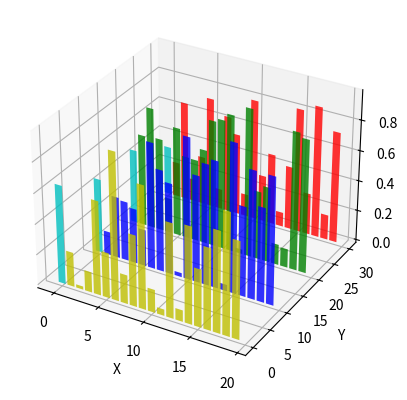

Write Python code to recreate this figure.
from mpl_toolkits.mplot3d import Axes3D
import matplotlib.pyplot as plt
import numpy as np
 
fig = plt.figure()
ax = fig.add_subplot(111, projection='3d')
for c, z in zip(['r', 'g', 'b', 'y'], [30, 20, 10, 0]):
    xs = np.arange(20)
    ys = np.random.rand(20)
 
    # You can provide either a single color or an array. To demonstrate this,
    # the first bar of each set will be colored cyan.
    cs = [c] * len(xs)
    cs[0] = 'c'
    ax.bar(xs, ys, zs=z, zdir='y', color=cs, alpha=0.8)
 
ax.set_xlabel('X')
ax.set_ylabel('Y')
ax.set_zlabel('Z')
 
plt.show()
